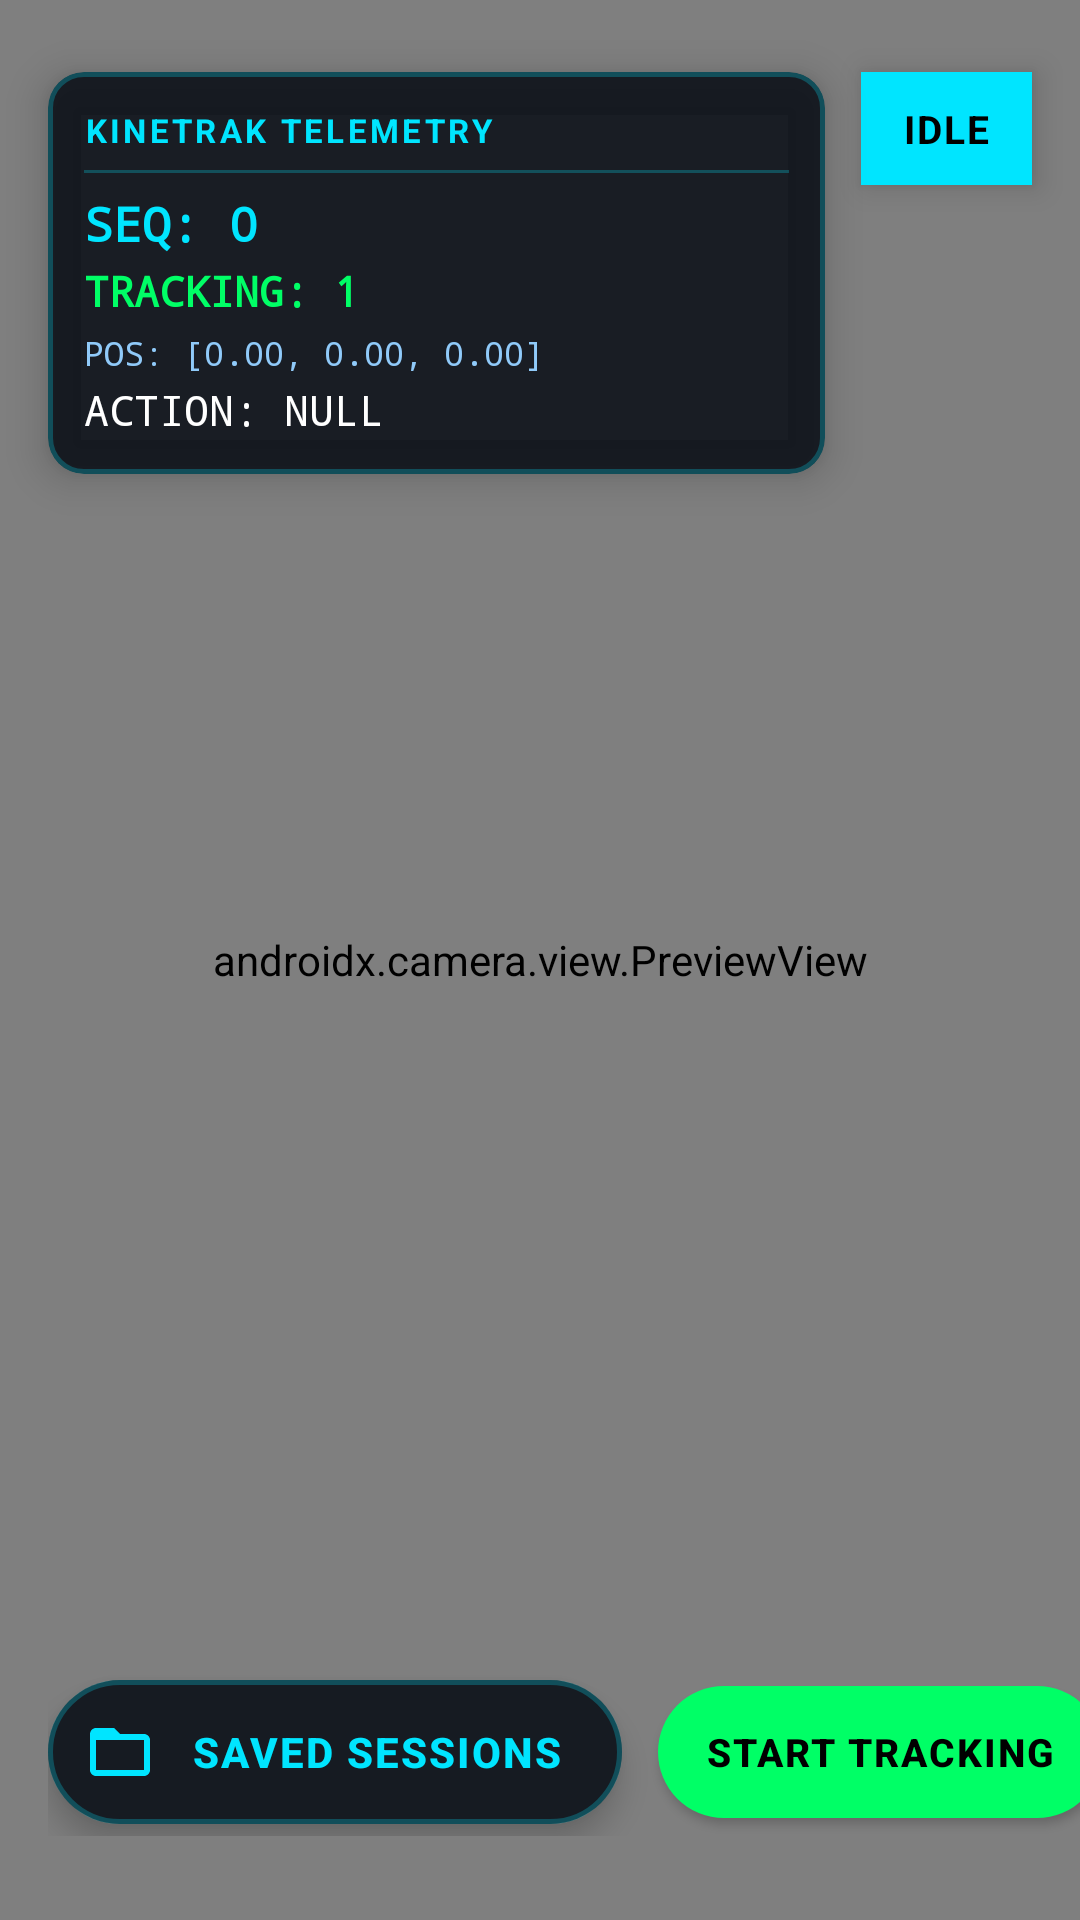

Android layout source for this screen:
<!-- AndroidManifest.xml: activity theme Theme.KineTrak -->
<!-- res/layout/activity_main.xml -->
<?xml version="1.0" encoding="utf-8"?>
<androidx.constraintlayout.widget.ConstraintLayout
    xmlns:android="http://schemas.android.com/apk/res/android"
    xmlns:app="http://schemas.android.com/apk/res-auto"
    xmlns:tools="http://schemas.android.com/tools"
    android:layout_width="match_parent"
    android:layout_height="match_parent"
    android:background="#0B0E14">

    
    <androidx.camera.view.PreviewView
        android:id="@+id/viewFinder"
        android:layout_width="0dp"
        android:layout_height="0dp"
        app:layout_constraintTop_toTopOf="parent"
        app:layout_constraintBottom_toBottomOf="parent"
        app:layout_constraintStart_toStartOf="parent"
        app:layout_constraintEnd_toEndOf="parent" />

    
    <TextView
        android:id="@+id/tvStateBadge"
        android:layout_width="wrap_content"
        android:layout_height="wrap_content"
        android:layout_marginTop="24dp"
        android:layout_marginEnd="16dp"
        android:background="#00E5FF"
        android:elevation="6dp"
        android:paddingStart="14dp"
        android:paddingTop="10dp"
        android:paddingEnd="14dp"
        android:paddingBottom="10dp"
        android:text="IDLE"
        android:textColor="#000000"
        android:textSize="13sp"
        android:textStyle="bold"
        android:letterSpacing="0.05"
        app:layout_constraintTop_toTopOf="parent"
        app:layout_constraintEnd_toEndOf="parent"
        tools:text="IDLE" />

    
    <com.google.android.material.card.MaterialCardView
        android:id="@+id/hudCard"
        android:layout_width="0dp"
        android:layout_height="wrap_content"
        android:layout_marginStart="16dp"
        android:layout_marginTop="24dp"
        android:layout_marginEnd="12dp"
        app:cardCornerRadius="12dp"
        app:cardElevation="8dp"
        app:cardBackgroundColor="@color/hud_background"
        app:strokeColor="@color/hud_border"
        app:strokeWidth="1.5dp"
        app:layout_constraintTop_toTopOf="parent"
        app:layout_constraintStart_toStartOf="parent"
        app:layout_constraintEnd_toStartOf="@id/tvStateBadge">

        <LinearLayout
            android:layout_width="match_parent"
            android:layout_height="wrap_content"
            android:orientation="vertical"
            android:padding="12dp">

            <TextView
                android:layout_width="wrap_content"
                android:layout_height="wrap_content"
                android:text="KINETRAK TELEMETRY"
                android:textColor="@color/hud_text_accent"
                android:textSize="11sp"
                android:textStyle="bold"
                android:letterSpacing="0.1" />

            <View
                android:layout_width="match_parent"
                android:layout_height="1dp"
                android:layout_marginTop="6dp"
                android:layout_marginBottom="6dp"
                android:background="@color/hud_border" />

            <TextView
                android:id="@+id/tvTelemetrySeq"
                android:layout_width="wrap_content"
                android:layout_height="wrap_content"
                android:text="SEQ: 0"
                android:textColor="#00E5FF"
                android:textSize="16sp"
                android:typeface="monospace"
                android:textStyle="bold"
                tools:text="SEQ: 1245" />

            <TextView
                android:id="@+id/tvTelemetryTracking"
                android:layout_width="wrap_content"
                android:layout_height="wrap_content"
                android:layout_marginTop="2dp"
                android:text="TRACKING: 1"
                android:textColor="#00FF66"
                android:textSize="14sp"
                android:typeface="monospace"
                android:textStyle="bold"
                tools:text="TRACKING: 1" />

            <TextView
                android:id="@+id/tvTelemetryPose"
                android:layout_width="wrap_content"
                android:layout_height="wrap_content"
                android:layout_marginTop="4dp"
                android:text="POS: [0.00, 0.00, 0.00]"
                android:textColor="@color/hud_text_secondary"
                android:textSize="11sp"
                android:typeface="monospace"
                tools:text="POS: [+0.12, -0.45, +0.89]" />

            <TextView
                android:id="@+id/tvTelemetryAction"
                android:layout_width="wrap_content"
                android:layout_height="wrap_content"
                android:layout_marginTop="2dp"
                android:text="ACTION: NULL"
                android:textColor="#FFFFFF"
                android:textSize="14sp"
                android:typeface="monospace"
                tools:text="ACTION: NULL" />
        </LinearLayout>
    </com.google.android.material.card.MaterialCardView>

    
    <HorizontalScrollView
        android:id="@+id/bottomControlsScroll"
        android:layout_width="match_parent"
        android:layout_height="wrap_content"
        android:layout_marginBottom="28dp"
        android:clipToPadding="false"
        android:paddingStart="16dp"
        android:paddingEnd="16dp"
        android:scrollbars="none"
        android:overScrollMode="never"
        app:layout_constraintBottom_toBottomOf="parent"
        app:layout_constraintStart_toStartOf="parent"
        app:layout_constraintEnd_toEndOf="parent">

        <LinearLayout
            android:id="@+id/bottomControlsContainer"
            android:layout_width="wrap_content"
            android:layout_height="wrap_content"
            android:gravity="center_vertical"
            android:orientation="horizontal">

            
            <com.google.android.material.floatingactionbutton.ExtendedFloatingActionButton
                android:id="@+id/btnSavedSessions"
                android:layout_width="wrap_content"
                android:layout_height="wrap_content"
                android:layout_marginEnd="12dp"
                android:text="SAVED SESSIONS"
                android:textColor="@color/hud_text_accent"
                android:textStyle="bold"
                android:letterSpacing="0.05"
                android:contentDescription="Saved Sessions Spatial Vault"
                app:icon="@drawable/ic_vault"
                app:iconTint="@color/hud_text_accent"
                app:backgroundTint="@color/card_dark_bg"
                app:strokeColor="@color/hud_border"
                app:strokeWidth="1.5dp"
                app:elevation="8dp" />

            
            <com.google.android.material.button.MaterialButton
                android:id="@+id/btnToggleTracking"
                android:layout_width="wrap_content"
                android:layout_height="56dp"
                android:layout_marginEnd="12dp"
                android:text="START TRACKING"
                android:textColor="#000000"
                android:textSize="13sp"
                android:textStyle="bold"
                android:letterSpacing="0.05"
                app:cornerRadius="28dp"
                app:backgroundTint="#00FF66"
                app:elevation="8dp" />

            
            <com.google.android.material.floatingactionbutton.FloatingActionButton
                android:id="@+id/fabMicToggle"
                android:layout_width="wrap_content"
                android:layout_height="wrap_content"
                android:layout_marginEnd="12dp"
                android:contentDescription="Voice Trigger Toggle"
                android:src="@drawable/ic_mic"
                app:backgroundTint="@color/fab_mic_idle"
                app:tint="@color/white"
                app:fabSize="normal"
                app:elevation="8dp" />

            
            <com.google.android.material.floatingactionbutton.ExtendedFloatingActionButton
                android:id="@+id/fabExport"
                android:layout_width="wrap_content"
                android:layout_height="wrap_content"
                android:text="EXPORT TRAJECTORY"
                android:textColor="@color/fab_export_text"
                android:textStyle="bold"
                android:letterSpacing="0.05"
                android:contentDescription="Export Trajectory CSV"
                app:icon="@drawable/ic_share"
                app:iconTint="@color/fab_export_text"
                app:backgroundTint="@color/fab_export_bg"
                app:elevation="8dp" />
        </LinearLayout>
    </HorizontalScrollView>

</androidx.constraintlayout.widget.ConstraintLayout>
<!-- resources referenced by this layout -->
<resources>
  <color name="card_dark_bg">#161B22</color>
  <color name="fab_export_bg">#00E5FF</color>
  <color name="fab_export_text">#000000</color>
  <color name="fab_mic_idle">#263238</color>
  <color name="hud_background">#D9080C14</color>
  <color name="hud_border">#4000E5FF</color>
  <color name="hud_text_accent">#00E5FF</color>
  <color name="hud_text_secondary">#90CAF9</color>
  <color name="white">#FFFFFFFF</color>
  <!-- drawable ic_vault (drawable) -->
  <vector xmlns:android="http://schemas.android.com/apk/res/android"
      android:width="24dp"
      android:height="24dp"
      android:viewportWidth="24"
      android:viewportHeight="24">
    <path
        android:fillColor="#FFFFFFFF"
        android:pathData="M20,6h-8l-2,-2H4c-1.1,0 -1.99,0.9 -1.99,2L2,18c0,1.1 0.9,2 2,2h16c1.1,0 2,-0.9 2,-2V8c0,-1.1 -0.9,-2 -2,-2zm0,12H4V8h16v10z"/>
  </vector>
  <style name="Theme.KineTrak" parent="Theme.MaterialComponents.DayNight.NoActionBar">
          <item name="android:windowBackground">#0B0E14</item>
          <item name="colorPrimary">@color/hud_text_accent</item>
          <item name="colorSecondary">@color/badge_action_neon_green</item>
          <item name="android:statusBarColor">#0B0E14</item>
          <item name="android:navigationBarColor">#0B0E14</item>
      </style>
  <color name="badge_action_neon_green">#00FF66</color>
</resources>
